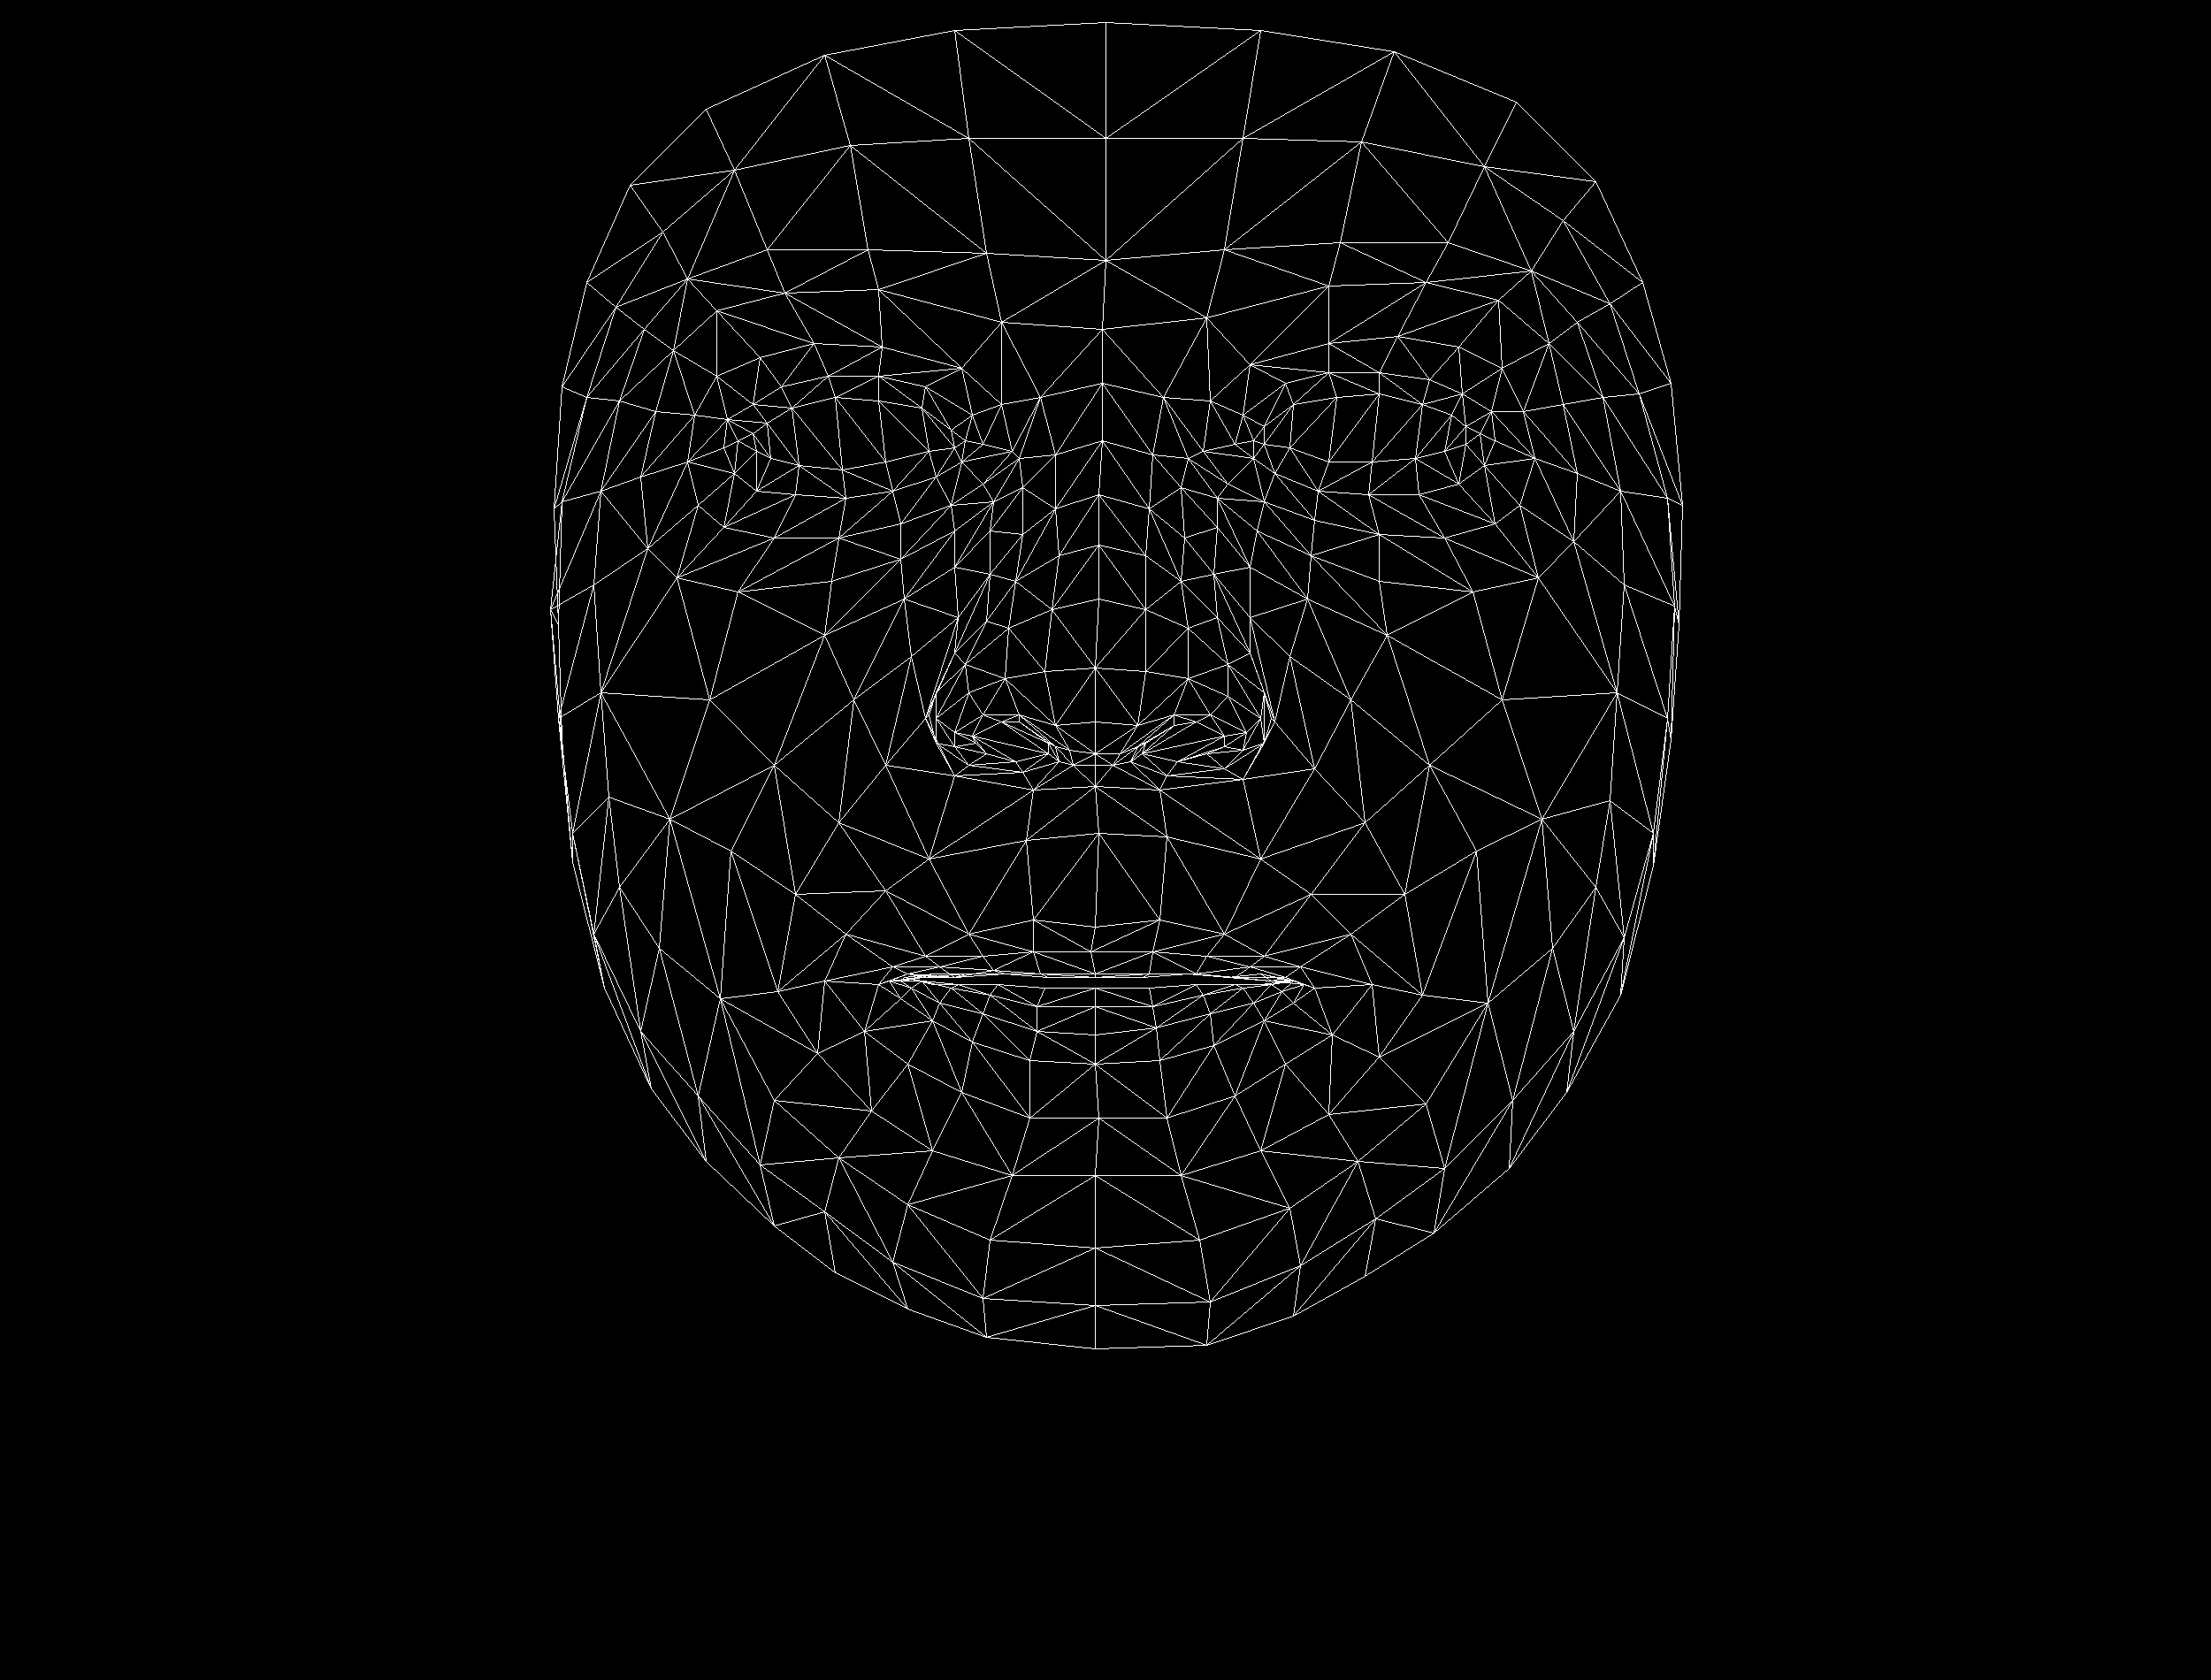

Source data for this figure (header and first rows):
, x, y
0, 1238, 1048
1, 1238, 816
2, 1238, 889
3, 1197, 628
4, 1238, 755
5, 1242, 677
6, 1246, 498
7, 855, 510
8, 1246, 372
9, 1250, 294
10, 1250, 25
11, 1233, 1076
12, 1238, 1101
13, 1238, 1105
14, 1238, 1117
15, 1238, 1138
16, 1238, 1170
17, 1238, 1203
18, 1242, 1264
19, 1238, 852
20, 1185, 852
21, 663, 319
22, 1009, 555
23, 956, 563
24, 899, 559
25, 830, 535
26, 1058, 539
27, 936, 425
28, 993, 425
29, 883, 437
30, 851, 457
31, 789, 571
32, 1026, 1362
33, 834, 498
34, 635, 567
35, 724, 539
36, 965, 791
37, 1168, 1040
38, 1176, 1101
39, 1095, 1056
40, 1046, 1081
41, 1123, 1097
42, 1079, 1105
43, 977, 1166
44, 1193, 820
45, 1181, 759
46, 761, 396
47, 1079, 641
48, 1058, 812
49, 1058, 783
50, 802, 791
51, 1189, 689
52, 887, 331
53, 810, 351
54, 712, 209
55, 1132, 364
56, 1046, 437
57, 932, 1109
58, 683, 1117
59, 1103, 840
... 408 more rows
